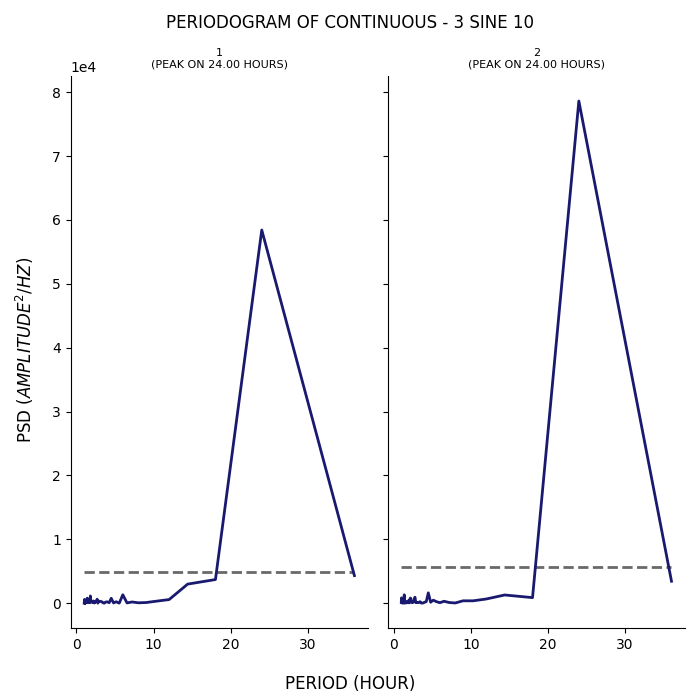

Source data for this figure (header and first rows):
test, period, psd
1, 36.0, 4317
1, 24.0, 58423
1, 18.0, 3704
1, 14.4, 2991
1, 12.0, 572.4
1, 10.29, 307.1
1, 9.0, 105.2
1, 8.0, 66.52
1, 7.2, 194.9
1, 6.545, 43.68
1, 6.0, 1321
1, 5.538, 10.42
1, 5.143, 229.3
1, 4.8, 40.78
1, 4.5, 770.8
1, 4.235, 71.7
1, 4.0, 218.8
1, 3.789, 182.5
1, 3.6, 7.037
1, 3.429, 69.13
1, 3.273, 241.2
1, 3.13, 276.1
1, 3.0, 295.5
1, 2.88, 347.6
1, 2.769, 11.57
1, 2.667, 617.8
1, 2.571, 259.5
1, 2.483, 197.2
1, 2.4, 231.3
1, 2.323, 30.02
1, 2.25, 266
1, 2.182, 353.2
1, 2.118, 88.38
1, 2.057, 144.1
1, 2.0, 235.9
1, 1.946, 207.3
1, 1.895, 408.7
1, 1.846, 331.6
1, 1.8, 1138
1, 1.756, 140.4
1, 1.714, 170.6
1, 1.674, 100.9
1, 1.636, 569.4
1, 1.6, 158.6
1, 1.565, 375.1
1, 1.532, 501.2
1, 1.5, 210.3
1, 1.469, 150
1, 1.44, 144.1
1, 1.412, 787.7
1, 1.385, 93.84
1, 1.358, 655.6
1, 1.333, 435.5
1, 1.309, 299.2
1, 1.286, 464.2
1, 1.263, 350.6
1, 1.241, 155.1
1, 1.22, 454.6
1, 1.2, 222.4
1, 1.18, 440.4
... 82 more rows
